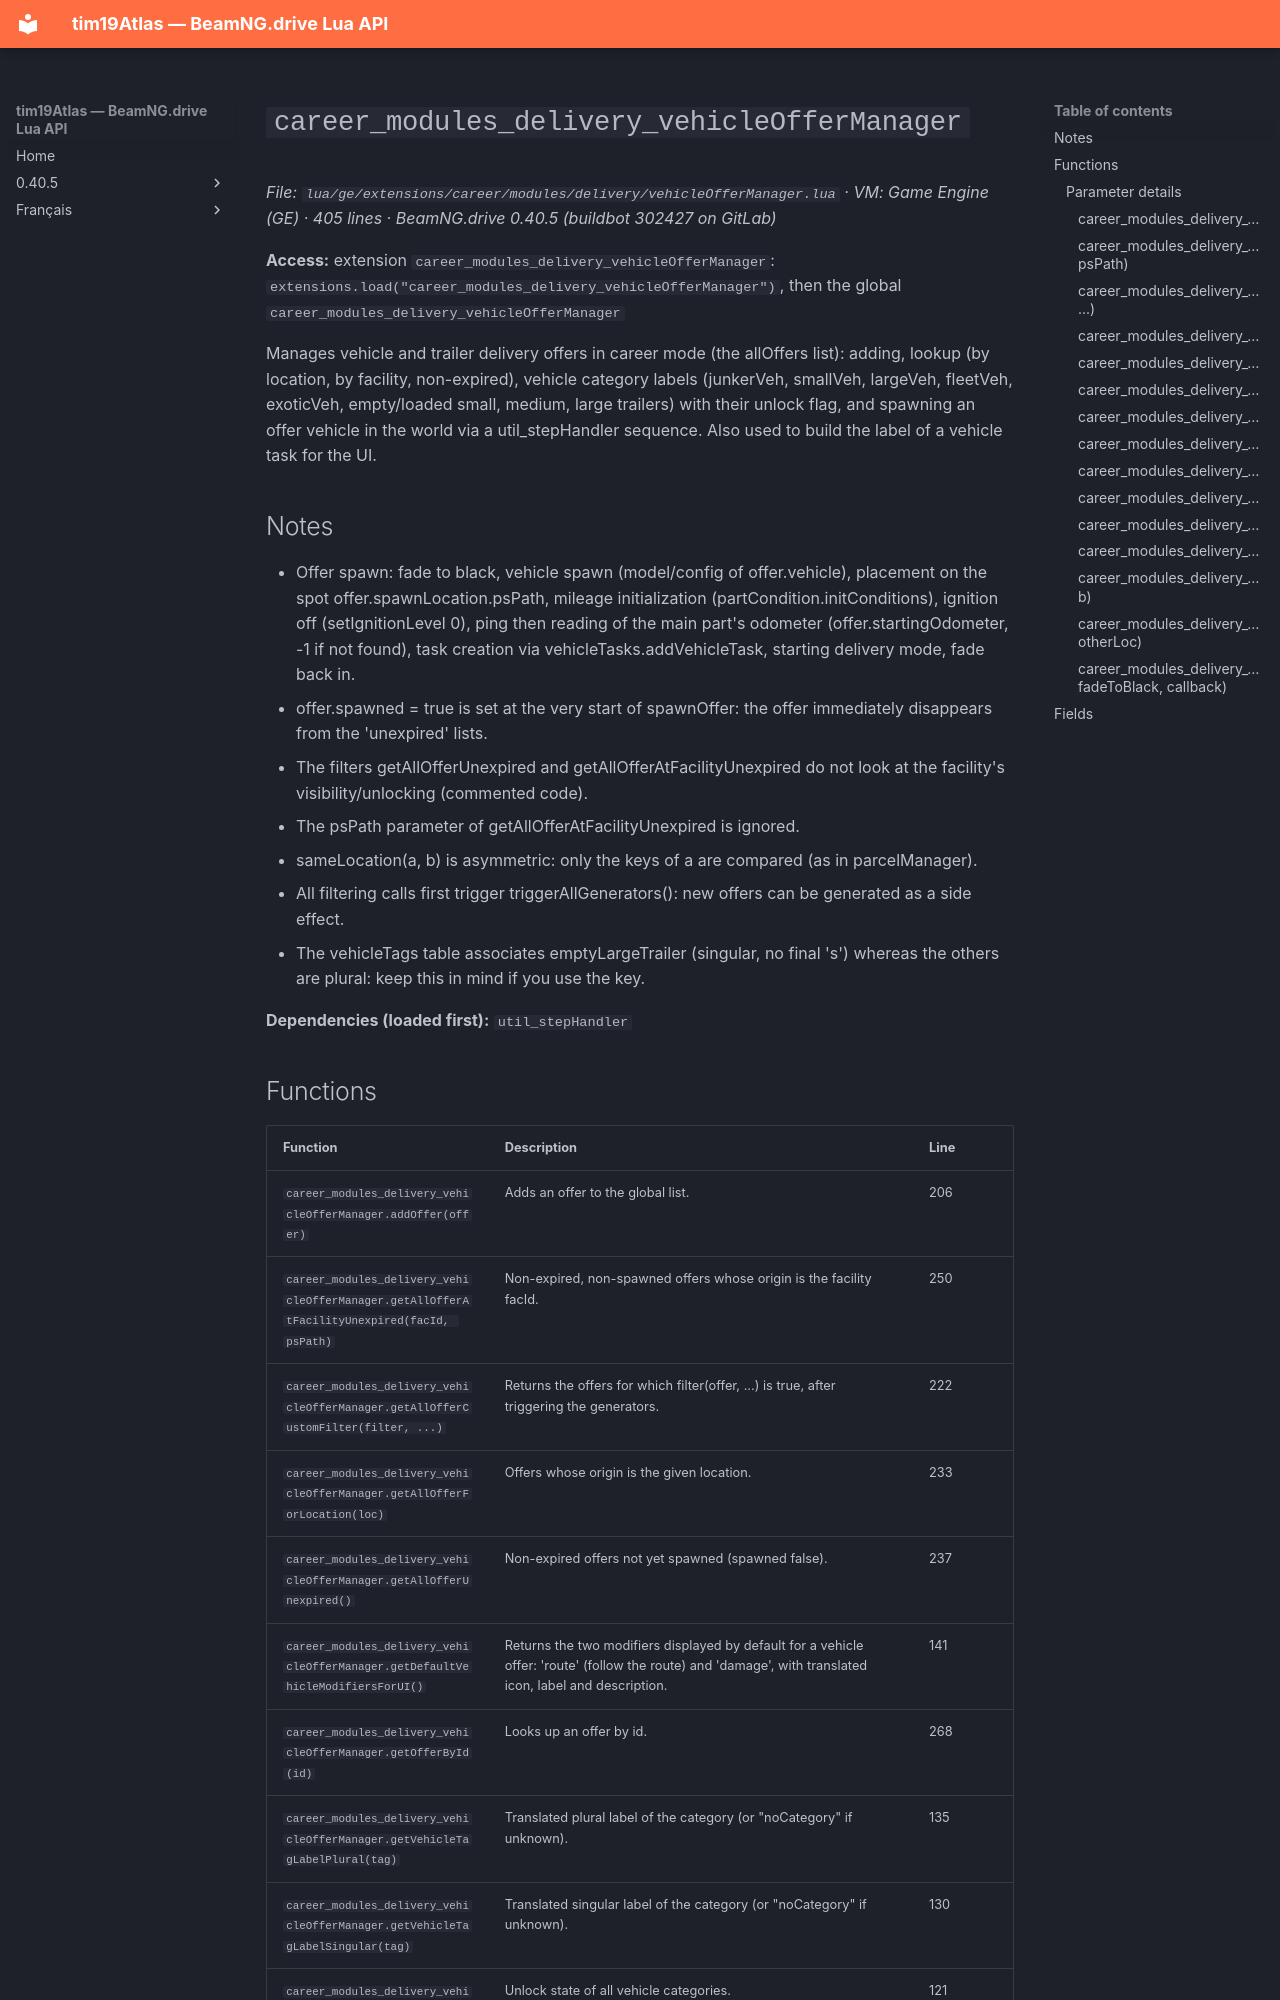

repository: Tim0219800/beamng-lua-atlas · page: 0.40.5/ge/extensions/career/modules/delivery/vehicleOfferManager.html · generator: mkdocs

# `career_modules_delivery_vehicleOfferManager`

*File: `lua/ge/extensions/career/modules/delivery/vehicleOfferManager.lua` · VM: Game Engine (GE) · 405 lines · BeamNG.drive 0.40.5 (buildbot 302427 on GitLab)*

**Access:** extension `career_modules_delivery_vehicleOfferManager`: `extensions.load("career_modules_delivery_vehicleOfferManager")`, then the global `career_modules_delivery_vehicleOfferManager`

Manages vehicle and trailer delivery offers in career mode (the allOffers list): adding, lookup (by location, by facility, non-expired), vehicle category labels (junkerVeh, smallVeh, largeVeh, fleetVeh, exoticVeh, empty/loaded small, medium, large trailers) with their unlock flag, and spawning an offer vehicle in the world via a util_stepHandler sequence. Also used to build the label of a vehicle task for the UI.

## Notes

- Offer spawn: fade to black, vehicle spawn (model/config of offer.vehicle), placement on the spot offer.spawnLocation.psPath, mileage initialization (partCondition.initConditions), ignition off (setIgnitionLevel 0), ping then reading of the main part's odometer (offer.startingOdometer, -1 if not found), task creation via vehicleTasks.addVehicleTask, starting delivery mode, fade back in.
- offer.spawned = true is set at the very start of spawnOffer: the offer immediately disappears from the 'unexpired' lists.
- The filters getAllOfferUnexpired and getAllOfferAtFacilityUnexpired do not look at the facility's visibility/unlocking (commented code).
- The psPath parameter of getAllOfferAtFacilityUnexpired is ignored.
- sameLocation(a, b) is asymmetric: only the keys of a are compared (as in parcelManager).
- All filtering calls first trigger triggerAllGenerators(): new offers can be generated as a side effect.
- The vehicleTags table associates emptyLargeTrailer (singular, no final 's') whereas the others are plural: keep this in mind if you use the key.

**Dependencies (loaded first):** `util_stepHandler`
